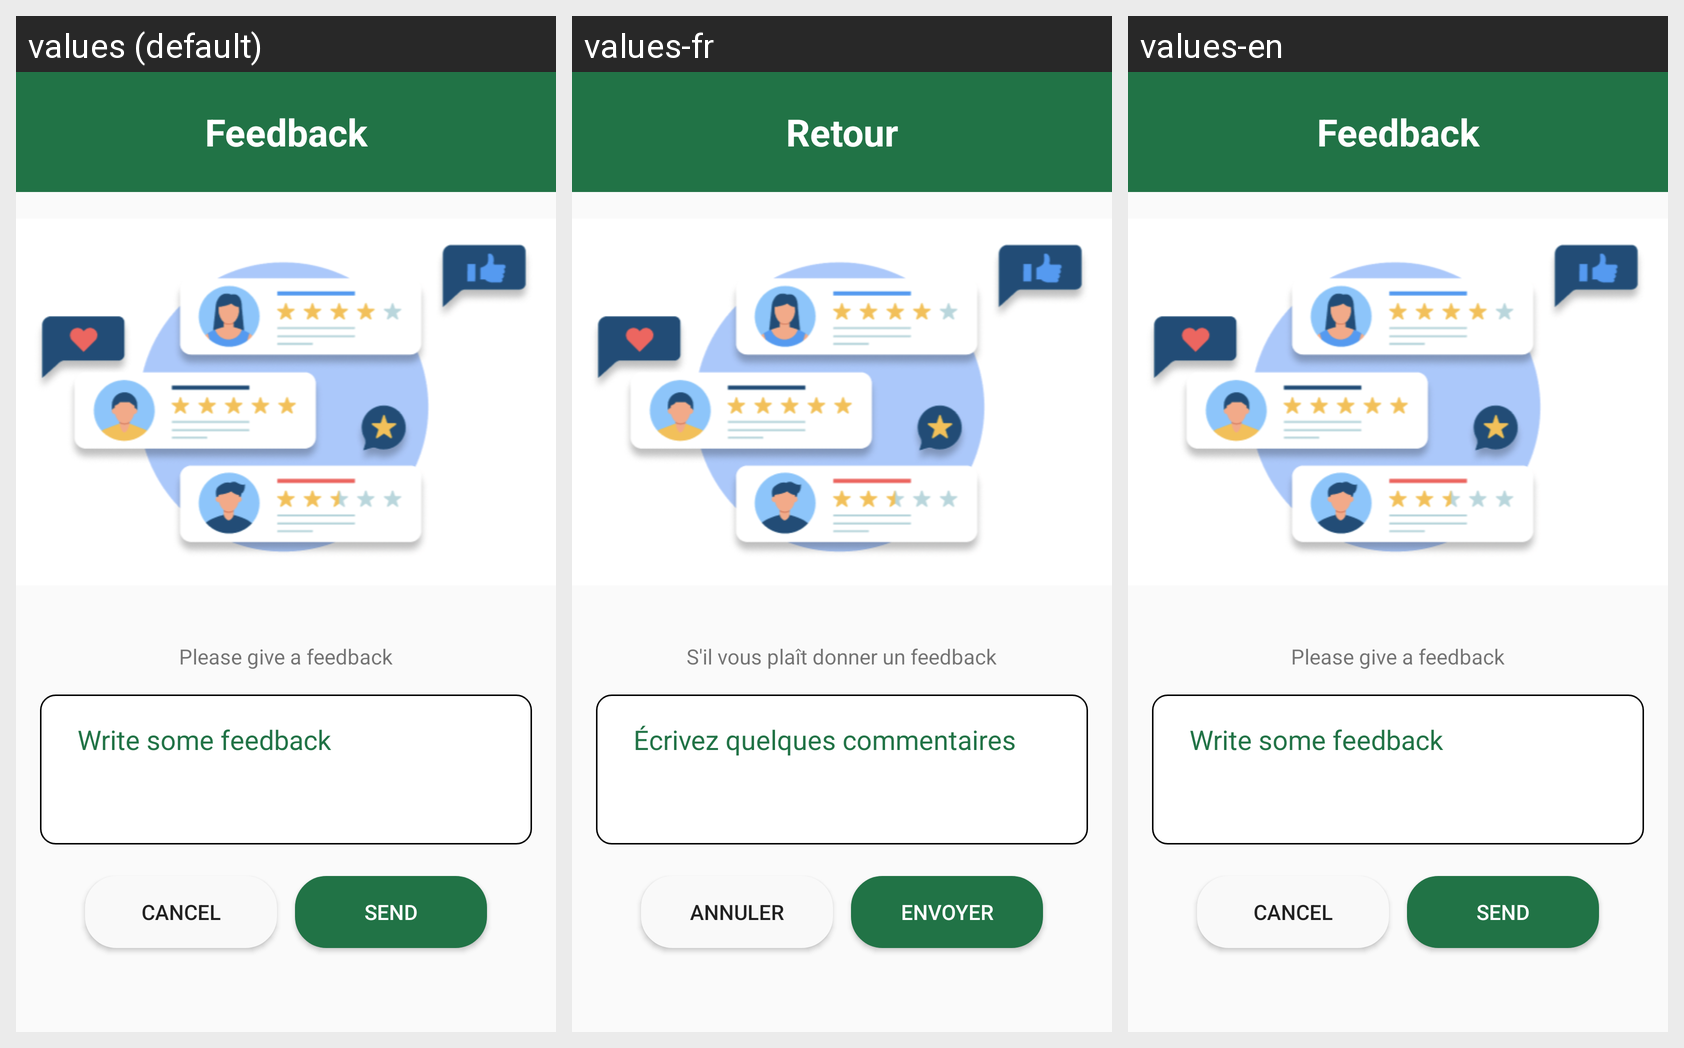

The Android screen above is rendered under several locales of the same app. Produce the string resources it draws, with the default and per-locale values.
Android screen res/layout/dialog_feedback.xml rendered under 3 locales, left to right: values (default), values-fr, values-en. Device: Nexus 5 (rendered at 1080×1920; each locale shown at half size, 540×960, under a caption strip naming it); theme Theme.Du_An_1_Nhom_12.
Other locales in the repository, not shown: values-hi, values-jp, values-sp.
Strings drawn on this screen, with the default value and each locale's value (text and hints the layout hard-codes, and strings that could not be matched under every locale, appear in the picture but are not listed):

tv_feedback
  values: Feedback
  values-fr: Retour
  values-en: Feedback

tv_feedback1
  values: Please give a feedback
  values-fr: S'il vous plaît donner un feedback
  values-en: Please give a feedback

ed_dialog_feedback
  values: Write some feedback
  values-fr: Écrivez quelques commentaires
  values-en: Write some feedback

btn_cacel
  values: Cancel
  values-fr: Annuler
  values-en: Cancel

btn_send
  values: Send
  values-fr: Envoyer
  values-en: Send
